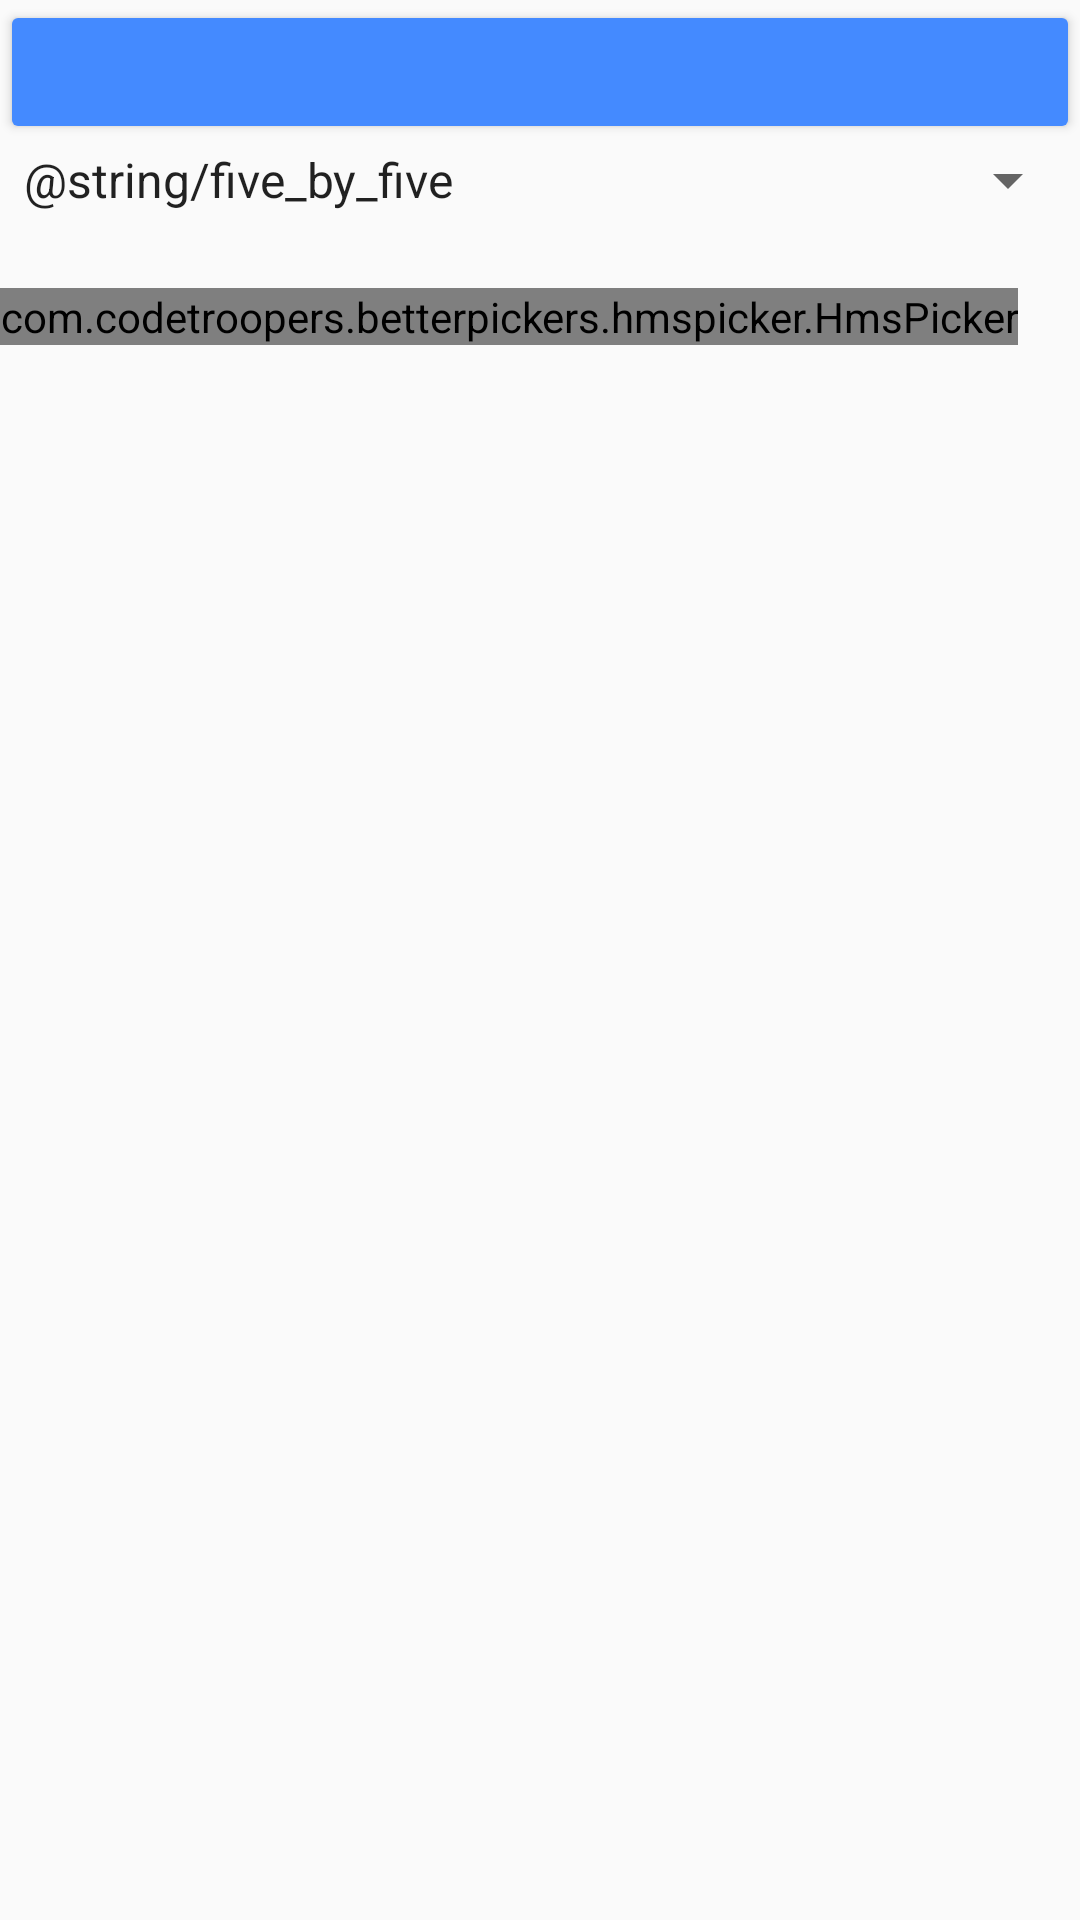

This screen was rendered from an Android layout file. Write that file and the resources it references.
<!-- AndroidManifest.xml: application theme AppTheme -->
<!-- res/layout/dialog_score_input.xml -->
<?xml version="1.0" encoding="utf-8"?>
<LinearLayout xmlns:android="http://schemas.android.com/apk/res/android"
    android:layout_width="match_parent"
    android:layout_height="match_parent"
    android:orientation="vertical">

    <androidx.appcompat.widget.LinearLayoutCompat
        android:layout_width="match_parent"
        android:layout_height="48dp">

        <androidx.appcompat.widget.AppCompatButton
            android:id="@+id/date_button"
            style="@style/Widget.AppCompat.Button.Colored"
            android:layout_width="match_parent"
            android:layout_height="wrap_content"
            android:gravity="center" />
    </androidx.appcompat.widget.LinearLayoutCompat>

    <androidx.appcompat.widget.LinearLayoutCompat
        android:layout_width="match_parent"
        android:layout_height="48dp">

        <androidx.appcompat.widget.AppCompatSpinner
            android:id="@+id/puzzle_size_spinner"
            style="@style/Widget.AppCompat.Spinner"
            android:layout_width="match_parent"
            android:layout_height="wrap_content"
            android:entries="@array/puzzle_sizes"
            android:gravity="center" />
    </androidx.appcompat.widget.LinearLayoutCompat>

    <com.codetroopers.betterpickers.hmspicker.HmsPicker
        android:id="@+id/hms_picker"
        android:layout_width="wrap_content"
        android:layout_height="wrap_content" />
</LinearLayout>
<!-- resources referenced by this layout -->
<resources>
  <string-array name="puzzle_sizes">
          <item>@string/five_by_five</item>
          <item>@string/seven_by_seven</item>
      </string-array>
  <style name="AppTheme" parent="Theme.AppCompat.Light.DarkActionBar">
          <item name="colorPrimary">@color/colorPrimary</item>
          <item name="colorPrimaryDark">@color/colorPrimaryDark</item>
          <item name="colorAccent">@color/colorAccent</item>
  
          <item name="windowNoTitle">true</item>
          <item name="windowActionBar">false</item>
          <item name="preferenceTheme">@style/PreferenceThemeOverlay</item>
      </style>
  <color name="colorPrimary">#9E9E9E</color>
  <color name="colorPrimaryDark">#616161</color>
  <color name="colorAccent">#448AFF</color>
</resources>
